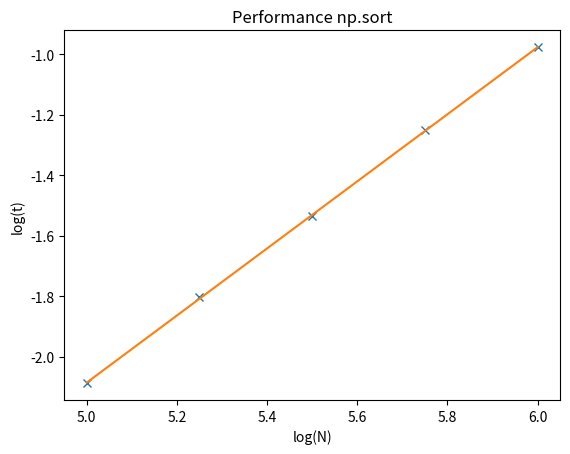
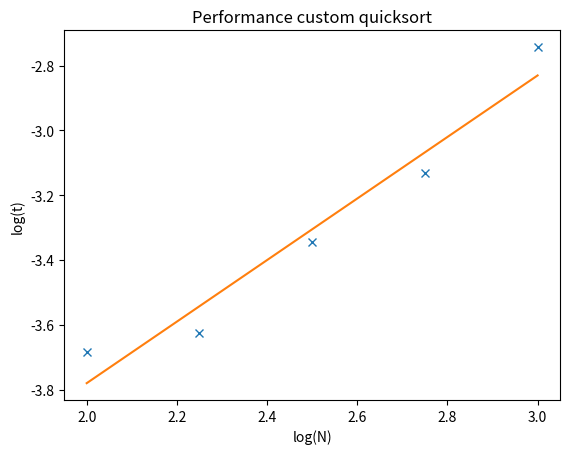

These charts were generated, in order, by the following Python code:
import numpy as np
import matplotlib.pyplot as plt
from time import time
import random as rnd


# checks if the list between these parameters is sorted correctly
def check_sort(list, start, pivot):
    for x in range(start, pivot - 1, 1):
        if list[x + 1] < list[x]:
            return True
    return False


def myquicksort(list):
    sort_algorythm(list, 0, len(list) - 1)


# Sorting algorythm based on quick sort, recursively calling itself if not finished with sorting
def sort_algorythm(list, start, pivot):
    while check_sort(list, start, pivot):
        old_pivot = pivot
        pivot = pivot - 1
        for x in range(start, pivot, 1):
            if x < pivot:
                while list[x] > list[pivot]:
                    if pivot - 1 == x:
                        list[[x, pivot]] = list[[pivot, x]]
                        pivot = pivot - 1
                    else:
                        list[[pivot, pivot - 1]] = list[[pivot - 1, pivot]]
                        list[[x, pivot]] = list[[pivot, x]]
                        pivot = pivot - 1
        if check_sort(list, start, pivot):
            sort_algorythm(list, start, pivot)
        if check_sort(list, pivot, old_pivot):
            sort_algorythm(list, pivot, old_pivot)
    return pivot


# based on bioinf_sort.py from moodle
def check_my_sort():
    # general initialization
    N_pts = 5  # number of different lentghs for which sort time is measured
    Nt = 10  # number of repetitions to measure time
    results = np.zeros([2, N_pts, 2])

    # range of lengths for built in method
    Emin = 5  # log10 of minimal sample size
    Emax = 6  # log10 of maximal sample size
    pts = np.linspace(Emin, Emax, N_pts)  # contains exponents for list lengths

    for i in range(N_pts):
        N = int(10 ** (pts[i])) #lentgh of list
        num_list = np.zeros(N)
        # inititalization for timing of list with length N
        for j in range(N):
            num_list[j] = rnd.uniform(1, 100)
        # timing for built in method
        t1 = time()
        for t in range(Nt):
            sorted_num_list = np.sort(num_list, kind='mergesort')
        t2 = time()
        # write time for each list length in results
        results[0, i, 0] = N
        results[0, i, 1] = (t2 - t1) / Nt

    # range of lengths for built in method
    Emin = 2  # log10 of minimal sample size
    Emax = 3  # log10 of maximal sample size
    pts = np.linspace(Emin, Emax, N_pts)  # contains exponents for list lengths
    for i in range(N_pts):
        N = int(10 ** (pts[i]))  # lentgh of list
        num_list = np.zeros(N)
        # inititalization for timing of list with length N
        for j in range(N):
            num_list[j] = rnd.uniform(0, 100)
        # timing for myquicksort
        t1 = time()
        for t in range(Nt):
            sorted_num_list = myquicksort(num_list)
        t2 = time()
        # write time for each list length in results
        results[1, i, 0] = N

        # For the first value, we have the problem that t2 - t1 results in 0 which is why we add a very small number
        # to not run into problems later when calculating the log
        if ((t2 - t1) / Nt)==0:
            t2 += 0.000001
        results[1, i, 1] = (t2 - t1) / Nt

    x1 = np.log10(results[0, :, 0])
    y1 = np.log10(results[0, :, 1])
    x2 = np.log10(results[1, :, 0])
    y2 = np.log10(results[1, :, 1])
    k1, d1 = np.polyfit(x1, y1, 1)
    k2, d2 = np.polyfit(x2, y2, 1)

    plt.figure(0)
    plt.plot(x1, y1, 'x')
    plt.plot(x1, k1 * x1 + d1, '-')
    plt.ylabel('log(t)')
    plt.xlabel('log(N)')
    plt.title('Performance np.sort')
    print(f'Performance np.sort :\n  Slope: {str(k1)}\n  Intercept: {str(d1)}')

    plt.figure(1)
    plt.plot(x2, y2, 'x')
    plt.plot(x2, k2 * x2 + d2, '-')
    plt.ylabel('log(t)')
    plt.xlabel('log(N)')
    plt.title('Performance custom quicksort')
    print(f'Performance custom quicksort :\n  Slope: {str(k2)}\n  Intercept: {str(d2)}')
    plt.show()


check_my_sort()
